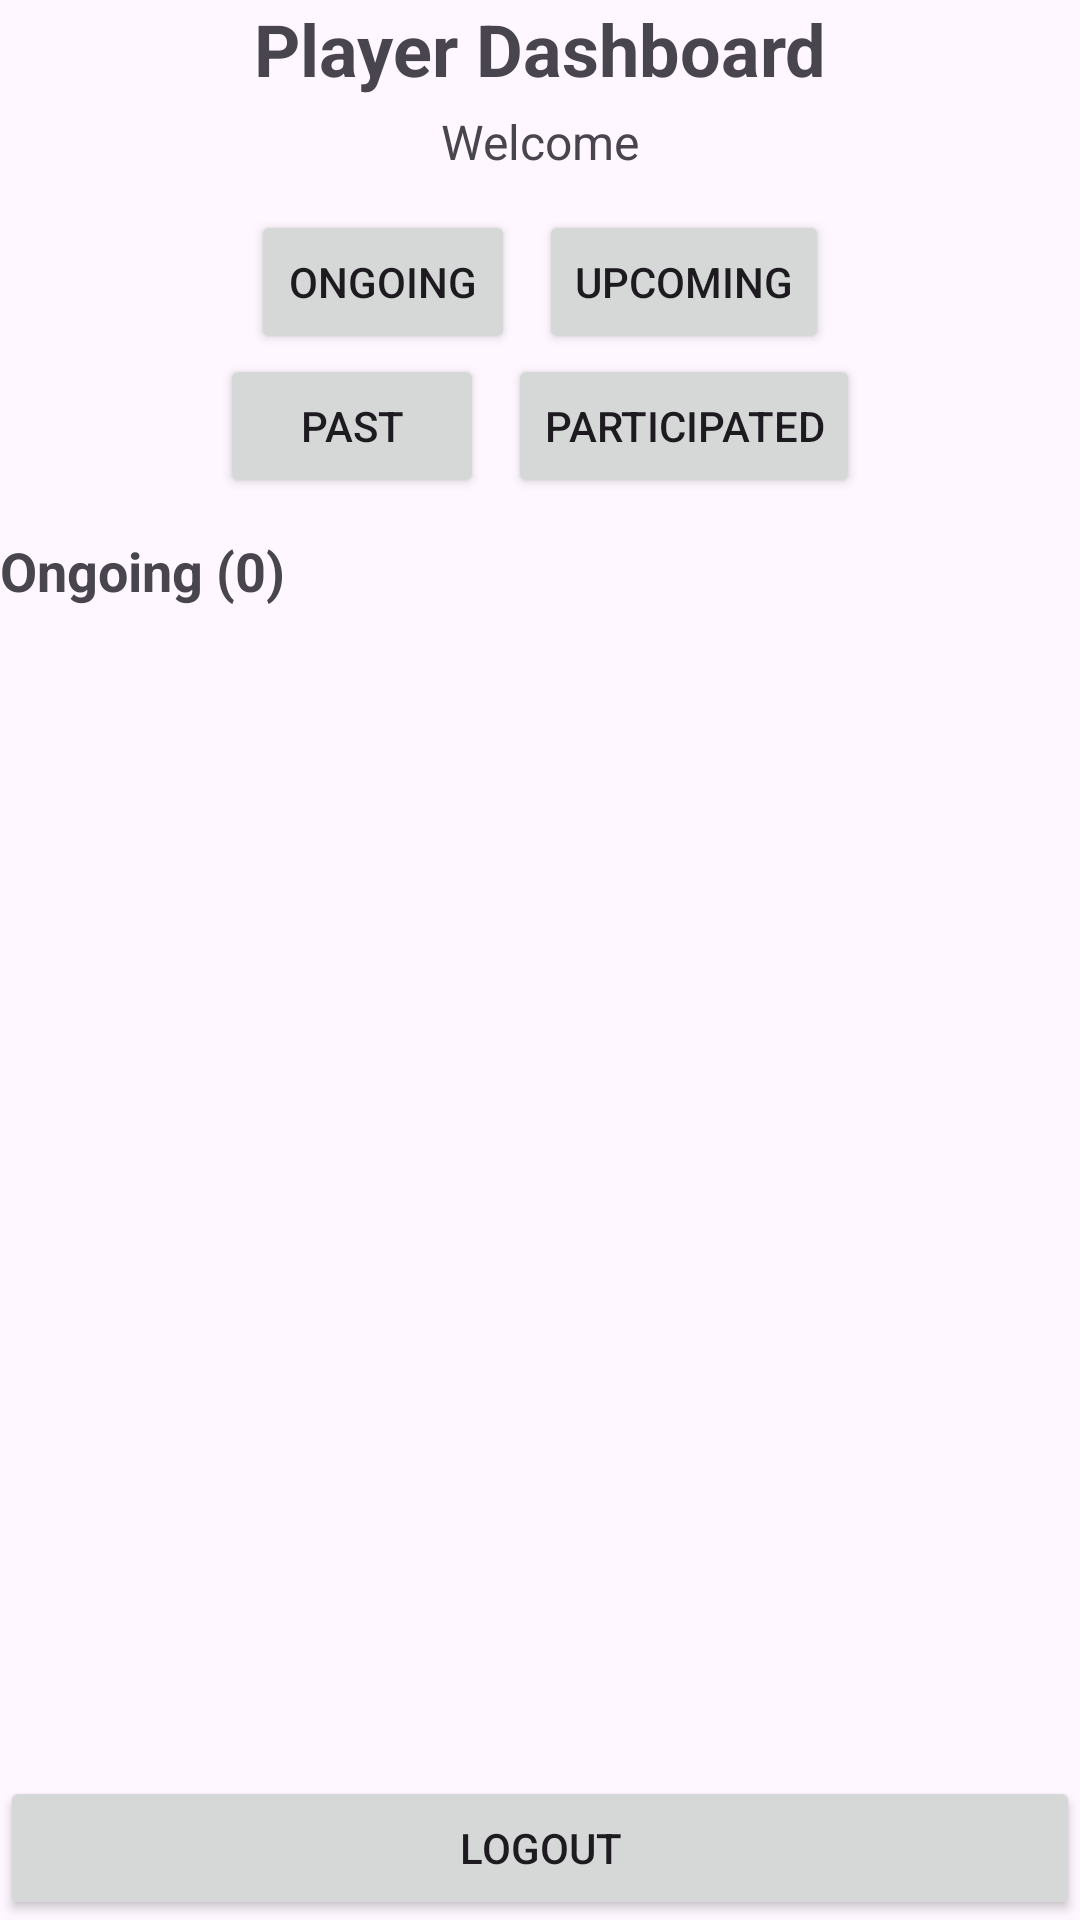

Produce the Android XML layout that renders to this screen, including the resource entries it uses.
<!-- AndroidManifest.xml: application theme Theme.Assignment2_Task2 -->
<!-- res/layout/activity_player.xml -->
<?xml version="1.0" encoding="utf-8"?>
<LinearLayout xmlns:android="http://schemas.android.com/apk/res/android"
    xmlns:app="http://schemas.android.com/apk/res-auto"
    xmlns:tools="http://schemas.android.com/tools"
    android:id="@+id/main"
    android:layout_width="match_parent"
    android:layout_height="match_parent"
    android:orientation="vertical"
    tools:context=".Player.PlayerDashboard">

    <TextView
        android:layout_width="match_parent"
        android:layout_height="wrap_content"
        android:gravity="center"
        android:text="Player Dashboard"
        android:textSize="24sp"
        android:textStyle="bold"/>

    <TextView
        android:id="@+id/tvWelcome"
        android:layout_width="match_parent"
        android:layout_height="wrap_content"
        android:layout_marginTop="4dp"
        android:gravity="center"
        android:text="Welcome"
        android:textSize="16sp"/>

    <LinearLayout
        android:layout_width="match_parent"
        android:layout_height="wrap_content"
        android:layout_marginTop="12dp"
        android:gravity="center_horizontal"
        android:orientation="horizontal">

        <Button
            android:id="@+id/btnOngoing"
            android:layout_width="wrap_content"
            android:layout_height="wrap_content"
            android:layout_marginHorizontal="4dp"
            android:text="Ongoing"/>

        <Button
            android:id="@+id/btnUpcoming"
            android:layout_width="wrap_content"
            android:layout_height="wrap_content"
            android:layout_marginHorizontal="4dp"
            android:text="Upcoming"/>
    </LinearLayout>

    <LinearLayout
            android:layout_width="match_parent"
            android:layout_height="wrap_content"
            android:gravity="center_horizontal"
            android:orientation="horizontal">

            <Button
                android:id="@+id/btnPast"
                android:layout_width="wrap_content"
                android:layout_height="wrap_content"
                android:layout_marginHorizontal="4dp"
                android:text="Past"/>

            <Button
                android:id="@+id/btnParticipated"
                android:layout_width="wrap_content"
                android:layout_height="wrap_content"
                android:layout_marginHorizontal="4dp"
                android:text="Participated"/>
        </LinearLayout>

        <TextView
            android:id="@+id/tvListTitle"
            android:layout_width="match_parent"
            android:layout_height="wrap_content"
            android:layout_marginTop="12dp"
            android:layout_marginBottom="8dp"
            android:text="Ongoing (0)"
            android:textSize="18sp"
            android:textStyle="bold"/>

        <androidx.recyclerview.widget.RecyclerView
            android:id="@+id/rvPlayer"
            android:layout_width="match_parent"
            android:layout_height="match_parent"
            android:layout_weight="1"/>

        <Button
            android:id="@+id/btnLogout"
            android:layout_width="match_parent"
            android:layout_height="wrap_content"
            android:layout_gravity="center_horizontal"
            android:text="Logout"/>

</LinearLayout>
<!-- resources referenced by this layout -->
<resources>
  <style name="Theme.Assignment2_Task2" parent="Base.Theme.Assignment2_Task2" />
  <style name="Base.Theme.Assignment2_Task2" parent="Theme.Material3.DayNight.NoActionBar">
          
          
      </style>
</resources>
